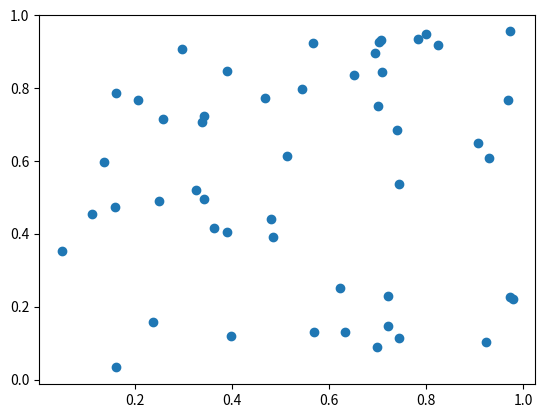

Write the Python code that produced this figure.
import matplotlib.pyplot as plt
import numpy as np

def read_file(path = '', lines = False):
    file = open(path, 'r')
    if lines:
        file_reader = file.readlines()
    else:
        file_reader =  file.read()
    file.close()
    return file_reader

def create_file_content(destination, data):
    file = open(destination, '+w')
    file.write(data)
    read_data = file.read()
    file.close()
    return read_data

def append_file_content(destination, data):
    file = open(destination, '+a')
    file.write(data)
    read_data = file.read()
    file.close()
    return read_data

def double_read(destination):
    file = open(destination, 'r')
    file.read()
    read_data = file.read()
    file.close()
    return read_data

def draw_plot():
    X = range(-15, 16)
    Y = [x**2 for x in X]
    plt.plot(X, Y, 'b', linewidth = 1)
    plt.title('y=x**2', fontsize = 18)
    plt.xlabel('X-Axis', fontsize = 14)
    plt.ylabel('Y-Axis', fontsize = 14)
    plt.xticks(range(-15, 16, 2), fontsize=14, rotation=90)
    plt.yticks([0, 100, 200], fontsize=14, rotation=0)
    plt.show()

def multiple_curves_plot():
    np.random.seed(19680801)
    N = 50
    x = np.random.rand(N)
    y = np.random.rand(N)
    plt.scatter(x, y)
    plt.show()

if __name__ == '__main__':

    multiple_curves_plot()
    # d = append_file_content('./sample-data/append_source.txt', 'Hello')
    # print(d)
    
    # data = double_read('./sample-data/append_source.txt')
    # print(data)
    
    # read_file('./sample-data/sample-data.txt')

    # data = read_file('./sample-data/source.txt')
    # d = create_file_content('./sample-data/destination.txt', ('').join(data))

    # data = read_file('./sample-data/source.txt', True)
    # print(data)
    # for i in range(0, len(data)):
    #     count = i + 1
    #     data[i] = ("{0} {1}").format(count, data[i])
    # create_file_content('./sample-data/number_source.txt', ("").join(data))

    # data = read_file('./sample-data/source.txt', True)
    # for i in range(0, len(data)):
    #     data[i] = data[i].replace('\n', '')
    # data.reverse()
    # create_file_content('./sample-data/number_reverse_source.txt', ("\n").join(data))

    # data = read_file('./sample-data/source.txt', True)
    # count_dict = {}
    # for i in range(0, len(data)):
    #     words = data[i].replace('\n', '').replace('.', '').split(' ')
    #     for j in range(0, len(words)):
    #         if words[j] != '':
    #             dict_keys = count_dict.keys()
    #             found_key =  [field for field in dict_keys if field == words[j]]
    #             if len(found_key) == 0:
    #                 count_dict[words[j]] = 1
    #             else:
    #                 count_dict[words[j]] = count_dict[words[j]] + 1
    # print(count_dict)
